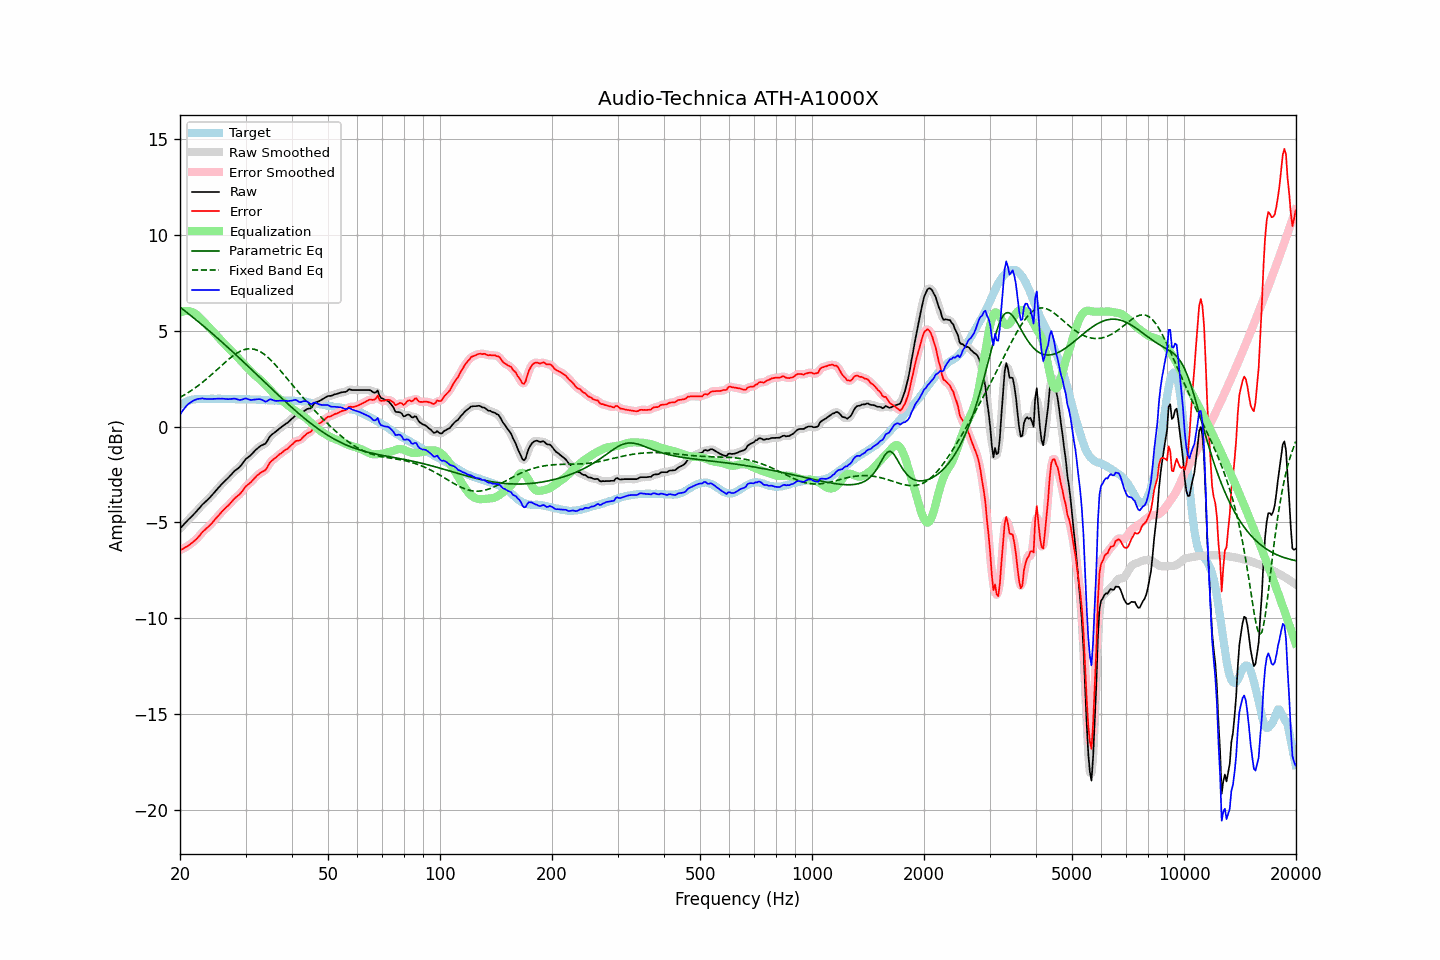

Data behind this chart, as committed beside it:
frequency, raw, error, smoothed, error_smoothed, equalization, parametric_eq, fixed_band_eq, equalized_raw, equalized_smoothed, target
20.00, -5.32, -6.46, -5.32, -6.46, 5.95, 6.23, 1.52, 0.63, 0.63, 1.13
20.20, -5.23, -6.42, -5.23, -6.42, 5.99, 6.17, 1.57, 0.76, 0.76, 1.18
20.40, -5.14, -6.38, -5.14, -6.37, 6.02, 6.10, 1.62, 0.87, 0.87, 1.23
20.61, -5.06, -6.32, -5.05, -6.32, 6.03, 6.04, 1.67, 0.98, 0.98, 1.26
20.81, -4.96, -6.27, -4.96, -6.27, 6.04, 5.97, 1.72, 1.08, 1.08, 1.31
21.02, -4.87, -6.22, -4.88, -6.22, 6.03, 5.91, 1.77, 1.16, 1.16, 1.35
21.23, -4.79, -6.16, -4.79, -6.17, 6.02, 5.84, 1.82, 1.23, 1.23, 1.37
21.44, -4.71, -6.10, -4.71, -6.10, 5.99, 5.77, 1.88, 1.28, 1.28, 1.39
21.66, -4.62, -6.03, -4.63, -6.03, 5.97, 5.71, 1.93, 1.34, 1.34, 1.41
21.87, -4.54, -5.96, -4.54, -5.96, 5.92, 5.64, 1.99, 1.38, 1.38, 1.42
22.09, -4.45, -5.89, -4.45, -5.89, 5.86, 5.57, 2.05, 1.41, 1.41, 1.44
22.31, -4.35, -5.80, -4.36, -5.80, 5.79, 5.50, 2.12, 1.44, 1.44, 1.45
22.54, -4.27, -5.71, -4.26, -5.71, 5.71, 5.43, 2.18, 1.45, 1.46, 1.45
22.76, -4.16, -5.61, -4.16, -5.61, 5.63, 5.36, 2.24, 1.46, 1.46, 1.45
22.99, -4.06, -5.50, -4.07, -5.51, 5.54, 5.29, 2.31, 1.47, 1.46, 1.44
23.22, -3.99, -5.43, -3.99, -5.43, 5.45, 5.22, 2.38, 1.45, 1.46, 1.43
23.45, -3.91, -5.35, -3.91, -5.35, 5.36, 5.15, 2.45, 1.44, 1.44, 1.43
23.69, -3.84, -5.28, -3.84, -5.27, 5.27, 5.08, 2.52, 1.44, 1.44, 1.44
23.92, -3.75, -5.20, -3.75, -5.20, 5.19, 5.01, 2.59, 1.43, 1.44, 1.44
24.16, -3.66, -5.11, -3.66, -5.12, 5.10, 4.93, 2.67, 1.44, 1.44, 1.45
24.40, -3.57, -5.03, -3.57, -5.02, 5.01, 4.86, 2.74, 1.44, 1.44, 1.46
24.65, -3.47, -4.92, -3.47, -4.93, 4.92, 4.79, 2.82, 1.45, 1.45, 1.45
24.89, -3.37, -4.82, -3.38, -4.83, 4.83, 4.72, 2.89, 1.46, 1.45, 1.45
25.14, -3.28, -4.73, -3.28, -4.73, 4.73, 4.64, 2.97, 1.45, 1.45, 1.45
25.39, -3.18, -4.64, -3.18, -4.64, 4.64, 4.57, 3.04, 1.46, 1.45, 1.46
25.65, -3.09, -4.55, -3.09, -4.54, 4.55, 4.49, 3.12, 1.45, 1.46, 1.46
25.91, -3.00, -4.44, -3.00, -4.45, 4.46, 4.42, 3.20, 1.46, 1.46, 1.44
26.16, -2.91, -4.36, -2.91, -4.36, 4.37, 4.34, 3.27, 1.46, 1.45, 1.44
26.43, -2.84, -4.28, -2.83, -4.28, 4.28, 4.27, 3.35, 1.44, 1.45, 1.44
26.69, -2.75, -4.19, -2.75, -4.20, 4.19, 4.19, 3.42, 1.44, 1.44, 1.44
26.96, -2.67, -4.12, -2.67, -4.12, 4.10, 4.11, 3.50, 1.43, 1.43, 1.45
27.23, -2.58, -4.03, -2.58, -4.03, 4.02, 4.04, 3.56, 1.44, 1.44, 1.45
27.50, -2.49, -3.94, -2.49, -3.94, 3.94, 3.96, 3.63, 1.44, 1.45, 1.45
27.77, -2.40, -3.84, -2.40, -3.84, 3.86, 3.88, 3.70, 1.46, 1.46, 1.44
28.05, -2.31, -3.75, -2.32, -3.75, 3.78, 3.81, 3.76, 1.46, 1.45, 1.43
28.33, -2.25, -3.68, -2.25, -3.68, 3.69, 3.73, 3.81, 1.44, 1.44, 1.42
28.62, -2.18, -3.61, -2.19, -3.61, 3.60, 3.65, 3.86, 1.41, 1.41, 1.42
28.90, -2.12, -3.55, -2.11, -3.54, 3.51, 3.57, 3.91, 1.39, 1.40, 1.43
29.19, -2.02, -3.44, -2.02, -3.45, 3.42, 3.49, 3.95, 1.40, 1.40, 1.42
29.48, -1.91, -3.35, -1.91, -3.34, 3.33, 3.41, 3.99, 1.42, 1.42, 1.44
29.78, -1.79, -3.22, -1.80, -3.23, 3.25, 3.33, 4.02, 1.45, 1.45, 1.42
30.08, -1.69, -3.12, -1.70, -3.13, 3.16, 3.26, 4.04, 1.47, 1.46, 1.43
30.38, -1.62, -3.05, -1.62, -3.05, 3.06, 3.18, 4.05, 1.44, 1.44, 1.42
30.68, -1.56, -2.98, -1.56, -2.98, 2.97, 3.10, 4.06, 1.41, 1.42, 1.42
30.99, -1.49, -2.91, -1.49, -2.90, 2.88, 3.02, 4.06, 1.39, 1.39, 1.42
31.30, -1.40, -2.82, -1.40, -2.82, 2.80, 2.94, 4.05, 1.39, 1.39, 1.41
31.61, -1.31, -2.73, -1.32, -2.73, 2.72, 2.86, 4.04, 1.41, 1.40, 1.41
31.93, -1.23, -2.64, -1.23, -2.64, 2.65, 2.78, 4.02, 1.42, 1.42, 1.41
32.24, -1.15, -2.55, -1.15, -2.56, 2.58, 2.70, 3.99, 1.43, 1.43, 1.40
32.57, -1.08, -2.49, -1.08, -2.48, 2.51, 2.62, 3.95, 1.43, 1.43, 1.41
32.89, -1.01, -2.42, -1.02, -2.42, 2.44, 2.54, 3.91, 1.43, 1.42, 1.40
33.22, -0.97, -2.36, -0.98, -2.37, 2.37, 2.46, 3.85, 1.39, 1.39, 1.39
33.55, -0.93, -2.32, -0.94, -2.33, 2.29, 2.38, 3.80, 1.35, 1.35, 1.39
33.89, -0.90, -2.28, -0.88, -2.26, 2.20, 2.29, 3.73, 1.30, 1.32, 1.37
34.23, -0.79, -2.18, -0.78, -2.15, 2.11, 2.21, 3.66, 1.32, 1.34, 1.38
34.57, -0.64, -2.01, -0.65, -2.02, 2.02, 2.13, 3.59, 1.38, 1.37, 1.37
34.92, -0.51, -1.87, -0.52, -1.89, 1.93, 2.05, 3.51, 1.42, 1.40, 1.36
35.27, -0.42, -1.79, -0.43, -1.79, 1.83, 1.97, 3.43, 1.41, 1.41, 1.36
35.62, -0.36, -1.72, -0.36, -1.72, 1.74, 1.89, 3.34, 1.38, 1.38, 1.36
35.97, -0.30, -1.66, -0.30, -1.66, 1.65, 1.82, 3.25, 1.35, 1.35, 1.35
... 635 more rows
